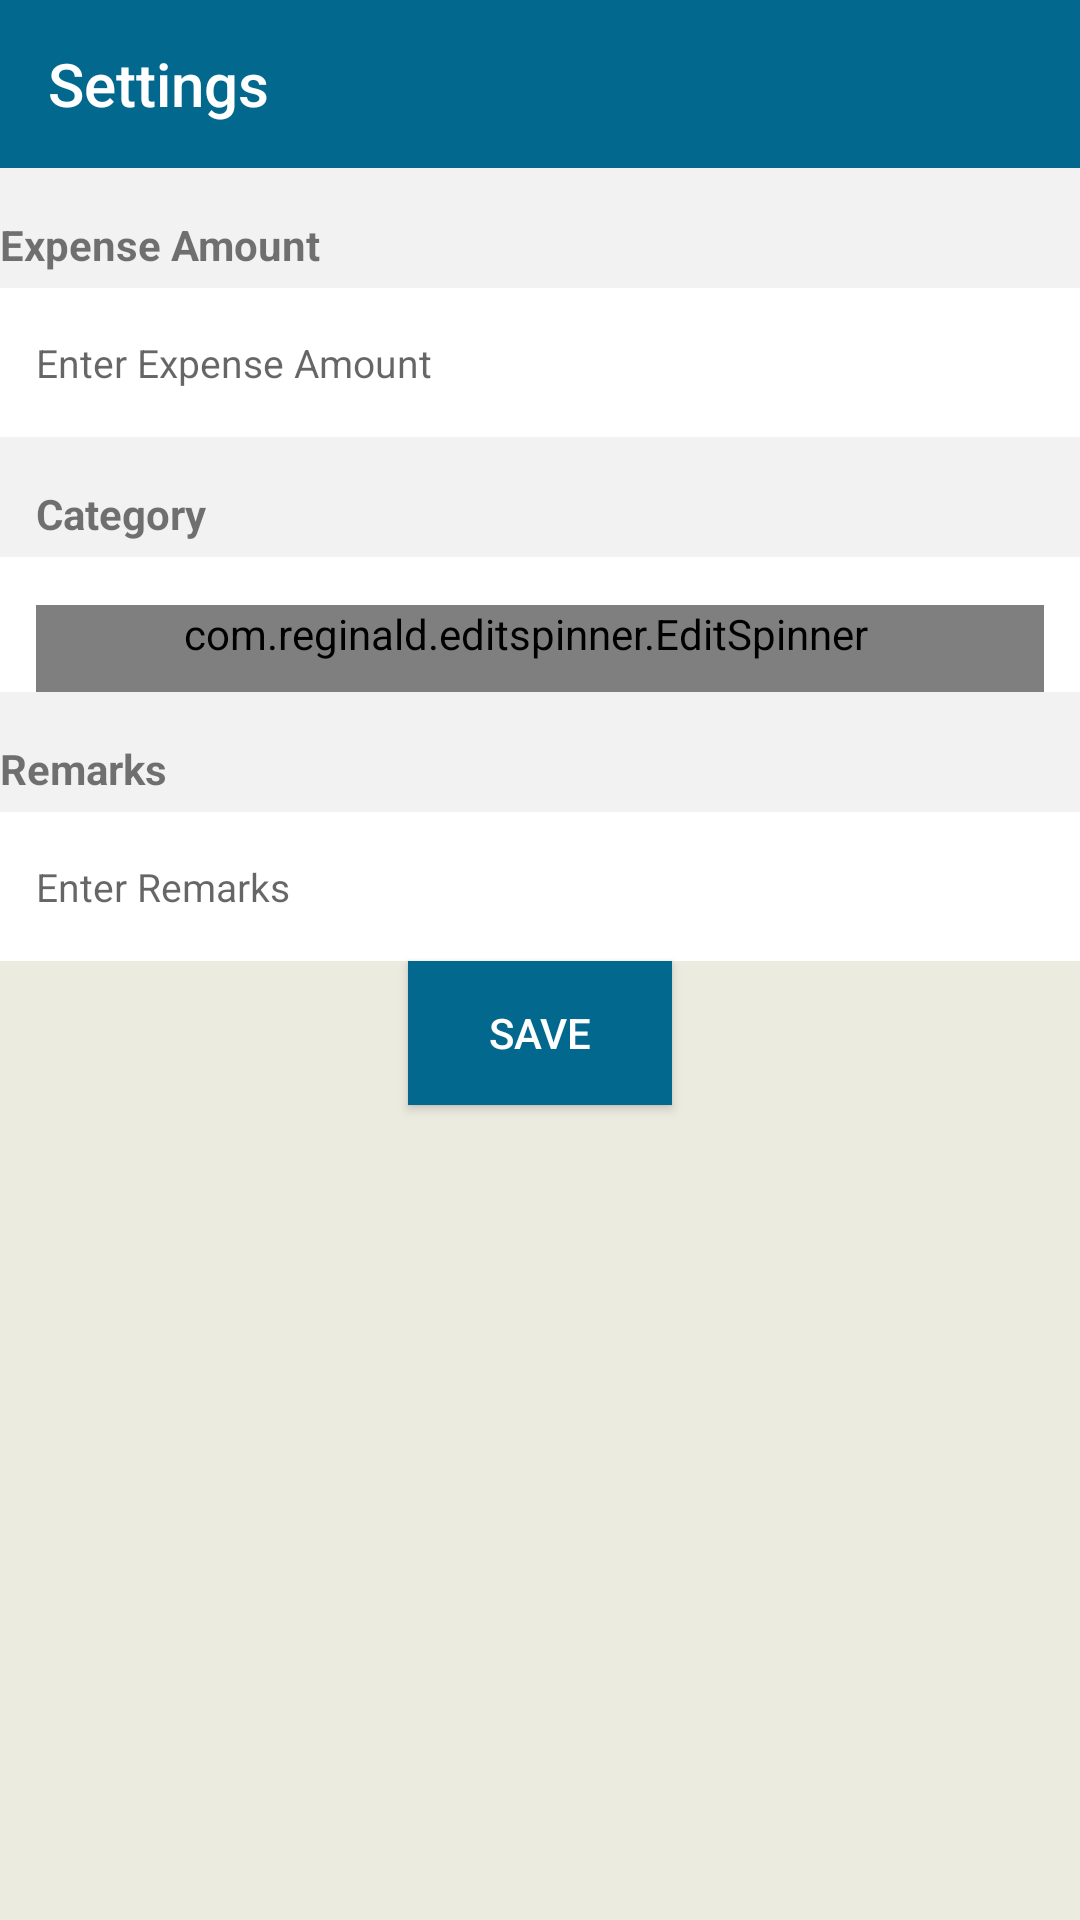

Produce the Android XML layout that renders to this screen, including the resource entries it uses.
<!-- AndroidManifest.xml: application theme AppTheme -->
<!-- res/layout/activity_add_expense.xml -->
<?xml version="1.0" encoding="utf-8"?>
<RelativeLayout xmlns:android="http://schemas.android.com/apk/res/android"
    android:layout_width="match_parent"
    android:layout_height="match_parent"
    android:background="@color/today_card_color"
    xmlns:app="http://schemas.android.com/apk/res-auto">

    <android.support.v7.widget.Toolbar
        android:id="@+id/toolbar"
        android:layout_width="match_parent"
        android:layout_height="?attr/actionBarSize"
        android:background="?attr/colorPrimary"
        app:layout_scrollFlags="scroll|enterAlways"
        app:popupTheme="@style/AppTheme.PopupOverlay"
        app:title="@string/action_settings"
        app:titleTextColor="@android:color/white"/>


    <RelativeLayout
        android:id="@+id/expense_title"
        android:layout_width="match_parent"
        android:layout_height="40dp"
        android:layout_below="@id/toolbar"
        android:background="@color/edit_title_color">

        <TextView
            android:id="@+id/txt_expense_title"
            android:layout_width="wrap_content"
            android:layout_height="wrap_content"
            android:layout_alignParentBottom="true"
            android:layout_marginLeft="@dimen/activity_horizontal_margin"
            android:paddingBottom="5dp"
            android:text="@string/expense_amount"
            android:textStyle="bold" />
    </RelativeLayout>


    <RelativeLayout
        android:id="@+id/expense_edit"
        android:layout_width="match_parent"
        android:layout_height="wrap_content"
        android:layout_below="@+id/expense_title"
        android:background="@android:color/white">

        <EditText
            android:id="@+id/txt_expense"
            android:layout_width="match_parent"
            android:layout_height="wrap_content"
            android:layout_marginBottom="16dp"
            android:layout_marginLeft="12dp"
            android:layout_marginRight="12dp"
            android:layout_marginTop="16dp"
            android:inputType="numberDecimal"
            android:imeOptions="actionNext"
            android:background="@drawable/edit_background"
            android:hint="@string/enter_expense_amount"
            android:textSize="13sp" />
    </RelativeLayout>


    <RelativeLayout
        android:id="@+id/category_title"
        android:layout_width="match_parent"
        android:layout_height="40dp"
        android:layout_below="@+id/expense_edit"
        android:background="@color/edit_title_color">

        <TextView
            android:layout_width="wrap_content"
            android:layout_height="wrap_content"
            android:layout_alignParentBottom="true"
            android:layout_marginLeft="12dp"
            android:paddingBottom="5dp"
            android:text="@string/category"
            android:textStyle="bold" />
    </RelativeLayout>

    <RelativeLayout
        android:id="@+id/edit_category"
        android:layout_width="match_parent"
        android:layout_height="wrap_content"
        android:layout_below="@+id/category_title"
        android:background="@android:color/white">

        <com.reginald.editspinner.EditSpinner
            android:id="@+id/category"
            android:editable="false"
            android:textSize="13sp"
            android:layout_width="match_parent"
            android:layout_height="wrap_content"
            android:layout_marginLeft="12dp"
            android:layout_marginRight="12dp"
            android:layout_marginTop="16dp"
            android:paddingBottom="10dp"
            android:paddingRight="10dp"
            android:background="@drawable/edit_background"
            android:singleLine="true"
            android:hint="@string/select_category"/>
    </RelativeLayout>

    <RelativeLayout
        android:id="@+id/remarks_title"
        android:layout_width="match_parent"
        android:layout_height="40dp"
        android:layout_below="@id/edit_category"
        android:background="@color/edit_title_color">

        <TextView
            android:id="@+id/txt_remarks_title"
            android:layout_width="wrap_content"
            android:layout_height="wrap_content"
            android:layout_alignParentBottom="true"
            android:layout_marginLeft="@dimen/activity_horizontal_margin"
            android:paddingBottom="5dp"
            android:text="@string/remarks"
            android:textStyle="bold" />
    </RelativeLayout>

    <RelativeLayout
        android:id="@+id/remarks_edit"
        android:layout_width="match_parent"
        android:layout_height="wrap_content"
        android:layout_below="@+id/remarks_title"
        android:background="@android:color/white">

        <EditText
            android:id="@+id/txt_remarks"
            android:layout_width="match_parent"
            android:layout_height="wrap_content"
            android:layout_marginBottom="16dp"
            android:layout_marginLeft="12dp"
            android:layout_marginRight="12dp"
            android:layout_marginTop="16dp"
            android:inputType="text"
            android:imeOptions="actionDone"
            android:background="@drawable/edit_background"
            android:hint="@string/enter_remarks"
            android:textSize="13dp" />
    </RelativeLayout>

    <Button
        android:id="@+id/save"
        android:layout_width="wrap_content"
        android:layout_height="wrap_content"
        android:layout_below="@id/remarks_edit"
        android:gravity="center"
        android:layout_centerHorizontal="true"
        android:layout_marginTop="@dimen/activity_horizontal_margin"
        android:background="@color/colorPrimary"
        android:text="@string/save"
        android:textColor="@android:color/white"/>


</RelativeLayout>
<!-- resources referenced by this layout -->
<resources>
  <color name="colorPrimary">#02688d</color>
  <color name="edit_title_color">#f2f2f2</color>
  <color name="today_card_color">#ebebe0</color>
  <string name="action_settings">Settings</string>
  <string name="category">Category</string>
  <string name="enter_expense_amount">Enter Expense Amount</string>
  <string name="enter_remarks">Enter Remarks</string>
  <string name="expense_amount">Expense Amount</string>
  <string name="remarks">Remarks</string>
  <string name="save">SAVE</string>
  <string name="select_category">Select Category</string>
  <style name="AppTheme.PopupOverlay" parent="ThemeOverlay.AppCompat.Light" />
  <style name="AppTheme" parent="Theme.AppCompat.Light.NoActionBar">
          
          <item name="colorPrimary">@color/colorPrimary</item>
          <item name="colorPrimaryDark">@color/colorPrimaryDark</item>
          <item name="colorAccent">@color/colorAccent</item>
      </style>
  <color name="colorPrimaryDark">#02688d</color>
  <color name="colorAccent">#01a9e5</color>
</resources>
